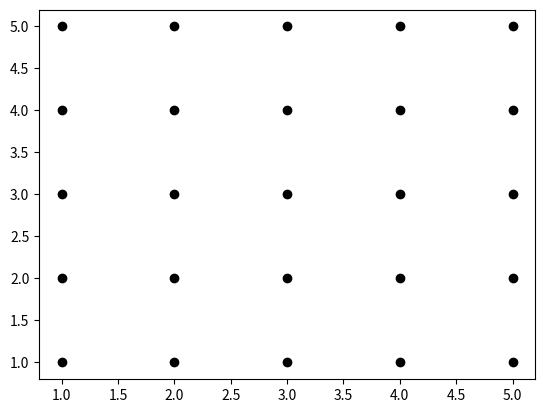
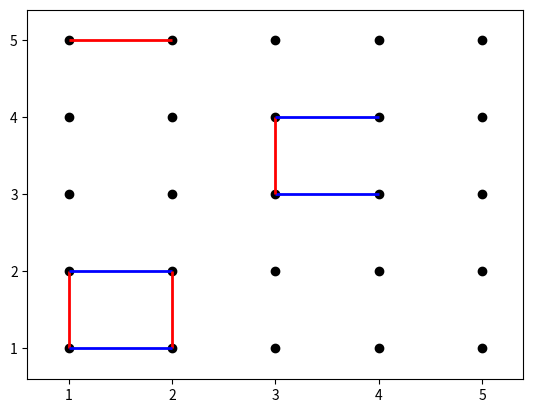

Generate these figures, in order, with matplotlib:
import matplotlib.pyplot as plt
from matplotlib import collections as mc
from functools import reduce

def drawlattice(name):
    """
    Draw a grid of points and save picture into variable 'name'
    """
    global n

    for i in range(1, n + 1):
        for j in range(1, n + 1):
            plt.plot(i, j, 'o', c='black')
    plt.savefig(name)

def define_player_traces_colors(game):
    """
    
    """
    colors2 = []

    for k in range(0, len(game)):
        if k % 2 == 0:
            colors2.append('red')
        else:
            colors2.append('blue')
    return colors2

def draw_grid():
    """

    """
    for i in range(1, n + 1):
        for j in range(1, n + 1):
            plt.plot(i, j, 'o', c='black')

def drawgame(name, game):
    """
    
    """
    global n

    colors2 = define_player_traces_colors(game)
    lc = mc.LineCollection(game, colors=colors2, linewidths=2)
    fig, ax = plt.subplots()
    draw_grid()
    ax.add_collection(lc)
    ax.autoscale()
    ax.margins(0.1)
    plt.savefig(name)

def is_parallel(game):
    """
    
    """
    global start_line1, end_line1, start_line2, end_line2
    return ([(start_line1, end_line1 -1), (start_line2, end_line2 -1)] in game)

def is_left(game):
    """
    
    """
    global start_line1, end_line1, start_line2, end_line2
    return ([(start_line1, end_line1), (start_line2 -1, end_line2 -1)] in game)

def is_right(game):
    """
    
    """
    global start_line1, end_line1, start_line2, end_line2
    return ([(start_line1 +1, end_line1), (start_line2, end_line2 -1)] in game)            

def logical_and(x, y):
    return x and y

def is_a_square(game):
    """
    
    """
    global start_line1, end_line1, start_line2, end_line2
    
    parallel = is_parallel(game)
    left = is_left(game)
    right = is_right(game)

    results = [parallel, left, right]
    return reduce(logical_and, results)

def squarefinder(game):
    """
    
    """
    global start_line1, end_line1, start_line2, end_line2

    countofsquares = 0

    for line in game:  
        
        start_line1 = line[0][0]
        end_line1 = line[0][1]
        
        start_line2 = line[1][0]
        end_line2 = line[1][1]

        if end_line1 == end_line2 and is_a_square(game): 
            countofsquares += 1

        return countofsquares

def score(game):
    """
    
    """
    score = [0,0]
    progress = []
    squares = 0

    for line in game:
        progress.append(line)
        newsquares = squarefinder(progress)
        if newsquares > squares:
            if len(progress) % 2  == 0:
                score[1] = score[1] + 1
            else:
                score[0] = score[0] + 1
        squares = newsquares
    return score


def get_vertical_movements(gamesize):
    """
    
    """
    vertical_movements = []
    
    for i in range(1, gamesize +1):
        for j in range(2, gamesize +1):
            vertical_movements.append([(i,j), (i,j-1)])
    return vertical_movements

def get_horizontal_movements(gamesize):
    """
    
    """
    horizontal_movements = []
    
    for i in range(1, gamesize):
        for j in range(1, gamesize +1):
            horizontal_movements.append([(i,j), (i+1,j)])
    return horizontal_movements

def remove_actions_taken(game, allposible):
    """
    
    """       
    no_taken_moves = [move for move in allposible if move not in game]
    return no_taken_moves

def get_all_posible_movements(game):
    """
    
    """
    global n

    allposible = get_vertical_movements(n)
    allposible.extend(get_horizontal_movements(n))
    allposible = remove_actions_taken(game, allposible)
    return allposible

def generate_tree(posible_moves, depth, maxdepth, game_so_far):
    tree = []
    for move in posible_moves:
        move_profile = [move]
        game2 = game_so_far.copy()
        game2.append(move)
        move_profile.append(score(game2))
    
        if depth < maxdepth:
            posible_moves2 = posible_moves.copy()
            posible_moves2.remove(move)
            move_profile.append(generate_tree(posible_moves2, depth+1, maxdepth, game2))
        else:
            move_profile.append([])
        tree.append(move_profile)
    return tree

if __name__ == '__main__':
    n = 5
    game = [ 
                [(1,2), (1,1)], 
                [(3,3), (4,3)], 
                [(1,5), (2,5)], 
                [(1,2), (2,2)], 
                [(2,2), (2,1)], 
                [(1,1), (2,1)], 
                [(3,4), (3,3)], 
                [(3,4), (4,4)], 
           ]
    
    #Drawing the board
    drawlattice('lattice.png')
    
    #Representing Games
    drawgame('gameinprogress.png', game)

    #Scoring Games
    print(f"{score(game)}\n")

    #Building our tree
    allposible = get_all_posible_movements(game)
    print(*allposible, sep='\n')
    print(f"{len(allposible)}\n")

    allposible = [ 
                    [(4,4),(4,3)],
                    [(4,1),(5,1)],
                 ]
    thetree = generate_tree(allposible,0,1,[])
    print(thetree)

